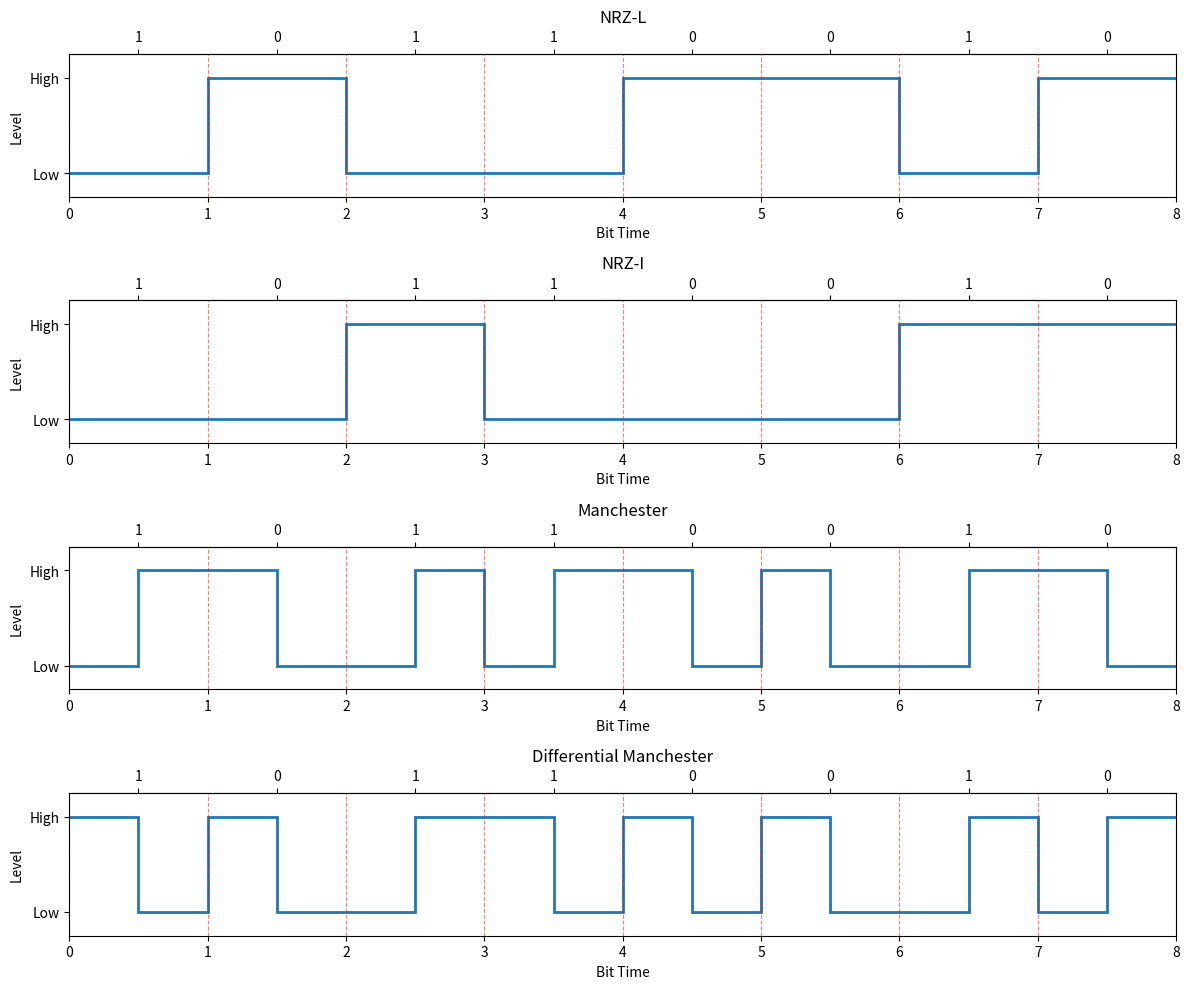

Generate this figure with matplotlib:
# The same plot as step6_plot.py, without the hand-built t/y lists.
# ax.stairs(values, edges) draws a step waveform directly: one value per step,
# and len(values)+1 edge times. The x-grid at integer ticks gives bit boundaries.

import matplotlib.pyplot as plt

bits = "10110010"


def nrz_l(bits):
    return [1 if b == '0' else -1 for b in bits]

def nrz_i(bits):
    signal, level = [], 1
    for b in bits:
        if b == '1':
            level = -level
        signal.append(level)
    return signal

def manchester(bits):
    signal = []
    for b in bits:
        signal.extend([1, -1] if b == '0' else [-1, 1])
    return signal

def diff_manchester(bits):
    signal, level = [], 1
    for b in bits:
        if b == '1':
            level = -level
        signal.extend([-level, level])
    return signal


def plot_signal(ax, bits, signal, title):
    k = len(signal) // len(bits)                              # levels per bit
    edges = [i / k for i in range(len(signal) + 1)]           # 0, 1/k, 2/k, ...
    ax.stairs(signal, edges, baseline=None, linewidth=2)      # the waveform
    ax.set_xticks(range(len(bits) + 1))                       # bit boundaries
    ax.grid(axis='x', linestyle='--', color='red', alpha=0.5)
    ax.secondary_xaxis('top').set_xticks([i + 0.5 for i in range(len(bits))], list(bits))  # bit labels
    ax.set_yticks([-1, 1], ["Low", "High"])
    ax.set_xlim(0, len(bits))
    ax.set_ylim(-1.5, 1.5)
    ax.set_title(title)
    ax.set_xlabel("Bit Time")
    ax.set_ylabel("Level")


fig, axes = plt.subplots(4, 1, figsize=(12, 10))
plot_signal(axes[0], bits, nrz_l(bits), "NRZ-L")
plot_signal(axes[1], bits, nrz_i(bits), "NRZ-I")
plot_signal(axes[2], bits, manchester(bits), "Manchester")
plot_signal(axes[3], bits, diff_manchester(bits), "Differential Manchester")
plt.tight_layout()
plt.show()
